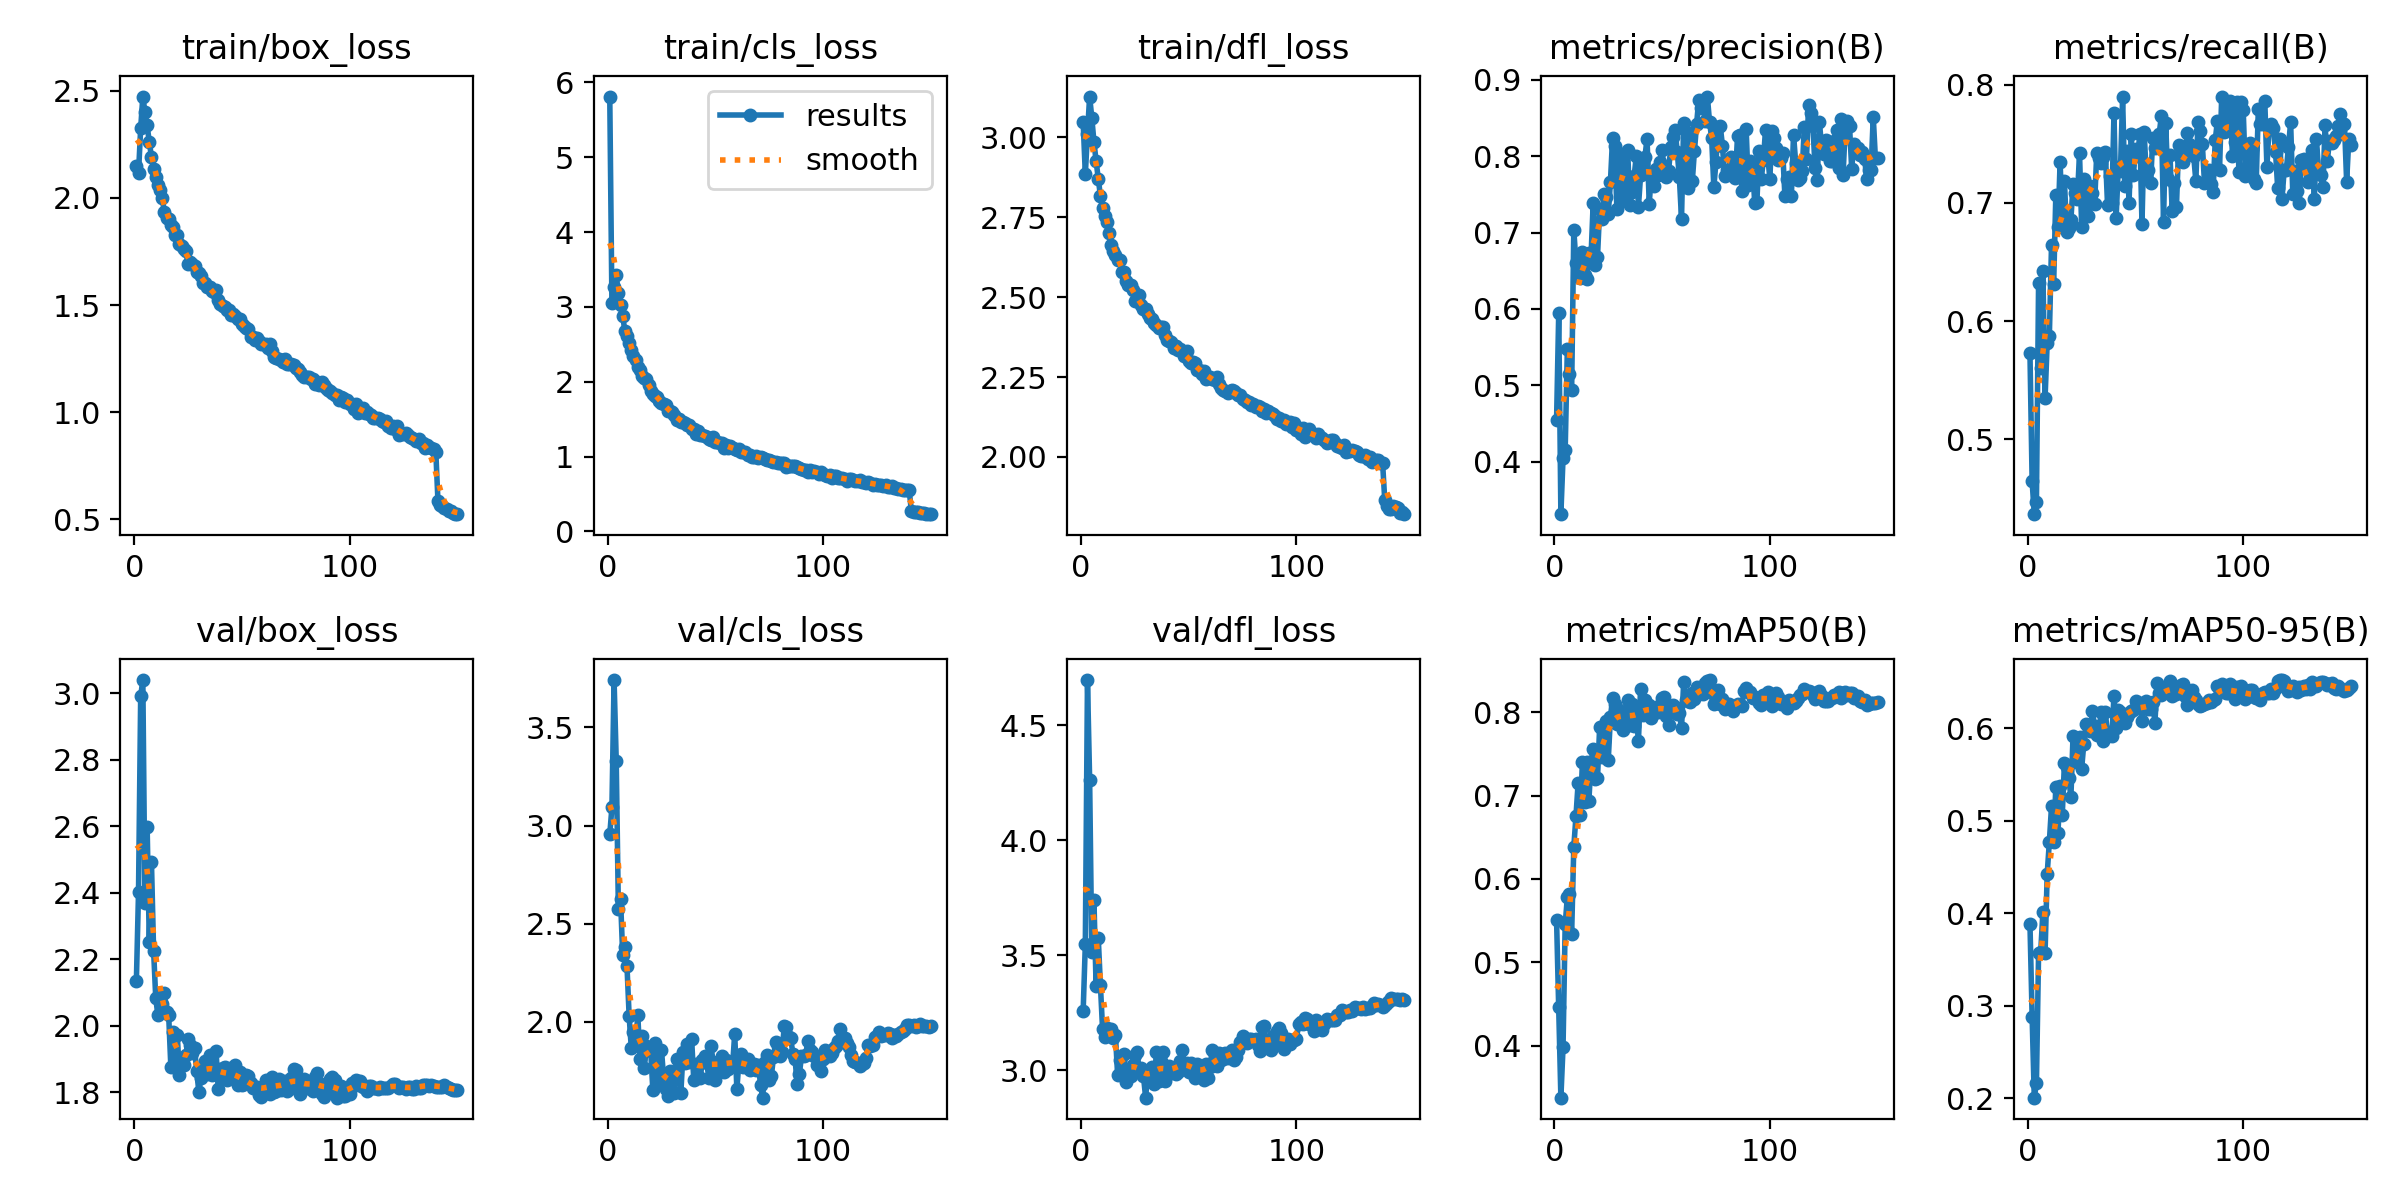

The table this chart was drawn from, first rows:
epoch, time, train/box_loss, train/cls_loss, train/dfl_loss, metrics/precision(B), metrics/recall(B), metrics/mAP50(B), metrics/mAP50-95(B), val/box_loss, val/cls_loss, val/dfl_loss, lr/pg0, lr/pg1, lr/pg2
1, 61.17, 2.149, 5.81, 3.048, 0.454, 0.5726, 0.5508, 0.3881, 2.134, 2.955, 3.258, 0.003323, 0.003323, 0.003323
2, 120, 2.117, 3.05, 2.885, 0.5946, 0.4645, 0.4461, 0.2882, 2.403, 3.093, 3.548, 0.006613, 0.006613, 0.006613
3, 177.5, 2.325, 3.265, 3.012, 0.3311, 0.4366, 0.3378, 0.2004, 2.991, 3.741, 4.696, 0.009858, 0.009858, 0.009858
4, 232.8, 2.473, 3.42, 3.128, 0.4045, 0.447, 0.3981, 0.2159, 3.039, 3.331, 4.264, 0.009802, 0.009802, 0.009802
5, 288.1, 2.399, 3.183, 3.062, 0.4153, 0.6324, 0.5455, 0.3569, 2.369, 2.574, 3.515, 0.009736, 0.009736, 0.009736
6, 343.3, 2.338, 3.027, 2.986, 0.5473, 0.5606, 0.5782, 0.3584, 2.598, 2.626, 3.742, 0.00967, 0.00967, 0.00967
7, 398.7, 2.26, 2.883, 2.926, 0.5144, 0.642, 0.5824, 0.4015, 2.254, 2.341, 3.365, 0.009604, 0.009604, 0.009604
8, 454.1, 2.192, 2.674, 2.871, 0.4944, 0.5345, 0.5344, 0.3564, 2.493, 2.383, 3.577, 0.009538, 0.009538, 0.009538
9, 509.3, 2.133, 2.609, 2.817, 0.7039, 0.5818, 0.6385, 0.4427, 2.226, 2.283, 3.372, 0.009472, 0.009472, 0.009472
10, 564.6, 2.098, 2.52, 2.778, 0.6605, 0.5874, 0.6751, 0.4773, 2.083, 2.029, 3.179, 0.009406, 0.009406, 0.009406
11, 619.8, 2.058, 2.426, 2.755, 0.6513, 0.664, 0.7148, 0.5155, 2.031, 1.865, 3.147, 0.00934, 0.00934, 0.00934
12, 675.1, 2.036, 2.34, 2.736, 0.6401, 0.6313, 0.6766, 0.4773, 2.097, 1.946, 3.185, 0.009274, 0.009274, 0.009274
13, 730.5, 1.997, 2.288, 2.701, 0.6751, 0.7065, 0.7403, 0.5371, 2.067, 1.882, 3.156, 0.009208, 0.009208, 0.009208
14, 785.8, 1.934, 2.191, 2.665, 0.6443, 0.6797, 0.6921, 0.487, 2.099, 2.037, 3.179, 0.009142, 0.009142, 0.009142
15, 841, 1.905, 2.154, 2.644, 0.6391, 0.7348, 0.7407, 0.5373, 2.043, 1.813, 3.139, 0.009076, 0.009076, 0.009076
16, 896.3, 1.901, 2.07, 2.632, 0.673, 0.6798, 0.6941, 0.5066, 2.032, 1.929, 3.152, 0.00901, 0.00901, 0.00901
17, 951.6, 1.873, 2.052, 2.617, 0.6687, 0.7187, 0.7404, 0.5627, 1.878, 1.765, 2.978, 0.008944, 0.008944, 0.008944
18, 1007, 1.863, 2.032, 2.616, 0.7388, 0.6751, 0.756, 0.5578, 1.983, 1.876, 3.047, 0.008878, 0.008878, 0.008878
19, 1062, 1.826, 1.951, 2.58, 0.658, 0.6783, 0.7199, 0.5467, 1.906, 1.864, 3.007, 0.008812, 0.008812, 0.008812
20, 1118, 1.827, 1.878, 2.579, 0.6683, 0.6856, 0.7207, 0.5254, 1.972, 1.852, 3.071, 0.008746, 0.008746, 0.008746
21, 1173, 1.783, 1.834, 2.55, 0.7303, 0.7155, 0.7821, 0.5922, 1.852, 1.653, 2.949, 0.00868, 0.00868, 0.00868
22, 1229, 1.776, 1.805, 2.539, 0.7184, 0.7087, 0.7467, 0.5641, 1.897, 1.895, 2.997, 0.008614, 0.008614, 0.008614
23, 1284, 1.761, 1.797, 2.537, 0.7501, 0.7035, 0.7659, 0.5702, 1.882, 1.757, 2.973, 0.008548, 0.008548, 0.008548
24, 1341, 1.752, 1.74, 2.524, 0.7471, 0.742, 0.7895, 0.5909, 1.912, 1.686, 3.023, 0.008482, 0.008482, 0.008482
25, 1396, 1.69, 1.719, 2.487, 0.7243, 0.6797, 0.743, 0.5565, 1.962, 1.859, 3.066, 0.008416, 0.008416, 0.008416
26, 1451, 1.703, 1.702, 2.49, 0.7663, 0.7199, 0.7938, 0.5836, 1.941, 1.716, 3.081, 0.00835, 0.00835, 0.00835
27, 1506, 1.689, 1.685, 2.508, 0.8241, 0.6967, 0.8164, 0.6042, 1.918, 1.658, 3.003, 0.008284, 0.008284, 0.008284
28, 1562, 1.681, 1.604, 2.476, 0.8134, 0.6886, 0.81, 0.6035, 1.932, 1.622, 3.008, 0.008218, 0.008218, 0.008218
29, 1617, 1.655, 1.609, 2.462, 0.7312, 0.7145, 0.7863, 0.5974, 1.865, 1.753, 2.973, 0.008152, 0.008152, 0.008152
30, 1672, 1.651, 1.593, 2.463, 0.7659, 0.7086, 0.8024, 0.6183, 1.802, 1.646, 2.881, 0.008086, 0.008086, 0.008086
31, 1728, 1.634, 1.553, 2.448, 0.8031, 0.6987, 0.7918, 0.6024, 1.844, 1.64, 2.995, 0.00802, 0.00802, 0.00802
32, 1783, 1.604, 1.49, 2.436, 0.7431, 0.7422, 0.7791, 0.5923, 1.86, 1.813, 2.98, 0.007954, 0.007954, 0.007954
33, 1838, 1.601, 1.504, 2.432, 0.767, 0.7381, 0.7962, 0.5948, 1.893, 1.795, 3.014, 0.007888, 0.007888, 0.007888
34, 1894, 1.584, 1.466, 2.418, 0.8078, 0.7332, 0.8149, 0.618, 1.856, 1.639, 2.942, 0.007822, 0.007822, 0.007822
35, 1949, 1.582, 1.46, 2.414, 0.7362, 0.7384, 0.7842, 0.5861, 1.912, 1.845, 3.08, 0.007756, 0.007756, 0.007756
36, 2004, 1.563, 1.442, 2.403, 0.7534, 0.7431, 0.8098, 0.618, 1.853, 1.792, 2.955, 0.00769, 0.00769, 0.00769
37, 2060, 1.561, 1.419, 2.407, 0.7736, 0.6984, 0.783, 0.5918, 1.877, 1.886, 3.042, 0.007624, 0.007624, 0.007624
38, 2115, 1.57, 1.423, 2.406, 0.8001, 0.7223, 0.8001, 0.596, 1.923, 1.797, 3.078, 0.007558, 0.007558, 0.007558
39, 2170, 1.522, 1.369, 2.383, 0.7338, 0.6998, 0.7659, 0.5917, 1.811, 1.913, 2.952, 0.007492, 0.007492, 0.007492
40, 2225, 1.506, 1.368, 2.366, 0.7749, 0.7758, 0.828, 0.6353, 1.845, 1.704, 2.993, 0.007426, 0.007426, 0.007426
41, 2281, 1.496, 1.305, 2.362, 0.7908, 0.6875, 0.7961, 0.6008, 1.872, 1.784, 3.019, 0.00736, 0.00736, 0.00736
42, 2336, 1.491, 1.337, 2.361, 0.7988, 0.7299, 0.8149, 0.6204, 1.876, 1.725, 2.988, 0.007294, 0.007294, 0.007294
43, 2391, 1.479, 1.289, 2.341, 0.823, 0.7272, 0.8024, 0.6176, 1.837, 1.715, 3.012, 0.007228, 0.007228, 0.007228
44, 2446, 1.475, 1.285, 2.348, 0.7381, 0.7891, 0.8081, 0.6145, 1.85, 1.807, 2.984, 0.007162, 0.007162, 0.007162
45, 2502, 1.452, 1.275, 2.335, 0.7752, 0.7141, 0.7932, 0.6061, 1.874, 1.825, 2.991, 0.007096, 0.007096, 0.007096
46, 2557, 1.46, 1.261, 2.339, 0.7613, 0.7438, 0.7993, 0.6126, 1.853, 1.792, 3.042, 0.00703, 0.00703, 0.00703
47, 2612, 1.447, 1.234, 2.332, 0.7835, 0.7001, 0.8063, 0.6166, 1.883, 1.714, 3.087, 0.006964, 0.006964, 0.006964
48, 2667, 1.435, 1.221, 2.315, 0.776, 0.7583, 0.8002, 0.6185, 1.821, 1.876, 3.027, 0.006898, 0.006898, 0.006898
49, 2723, 1.434, 1.257, 2.331, 0.7926, 0.7237, 0.8029, 0.6197, 1.862, 1.796, 3.03, 0.006832, 0.006832, 0.006832
50, 2778, 1.413, 1.2, 2.301, 0.8089, 0.7453, 0.8175, 0.6298, 1.824, 1.707, 2.992, 0.006766, 0.006766, 0.006766
51, 2833, 1.401, 1.19, 2.294, 0.7761, 0.7392, 0.8177, 0.6263, 1.824, 1.783, 3.03, 0.0067, 0.0067, 0.0067
52, 2888, 1.392, 1.182, 2.297, 0.7729, 0.7583, 0.7949, 0.6274, 1.852, 1.802, 3.025, 0.006634, 0.006634, 0.006634
53, 2944, 1.388, 1.182, 2.293, 0.781, 0.6823, 0.785, 0.6082, 1.848, 1.828, 2.968, 0.006568, 0.006568, 0.006568
54, 2999, 1.353, 1.118, 2.273, 0.8116, 0.7599, 0.805, 0.624, 1.828, 1.747, 3.026, 0.006502, 0.006502, 0.006502
55, 3054, 1.351, 1.158, 2.271, 0.8246, 0.7229, 0.8087, 0.6298, 1.814, 1.806, 2.988, 0.006436, 0.006436, 0.006436
56, 3109, 1.339, 1.111, 2.259, 0.8343, 0.7277, 0.8065, 0.6212, 1.814, 1.76, 3.003, 0.00637, 0.00637, 0.00637
57, 3165, 1.347, 1.136, 2.27, 0.8062, 0.7168, 0.7983, 0.6213, 1.817, 1.796, 2.958, 0.006304, 0.006304, 0.006304
58, 3220, 1.333, 1.114, 2.244, 0.7724, 0.7548, 0.7987, 0.629, 1.793, 1.774, 3.029, 0.006238, 0.006238, 0.006238
59, 3275, 1.319, 1.105, 2.25, 0.7178, 0.7461, 0.7809, 0.6063, 1.786, 1.941, 2.966, 0.006172, 0.006172, 0.006172
60, 3330, 1.32, 1.093, 2.249, 0.8442, 0.7551, 0.8358, 0.6489, 1.813, 1.656, 3.013, 0.006106, 0.006106, 0.006106
... 90 more rows
